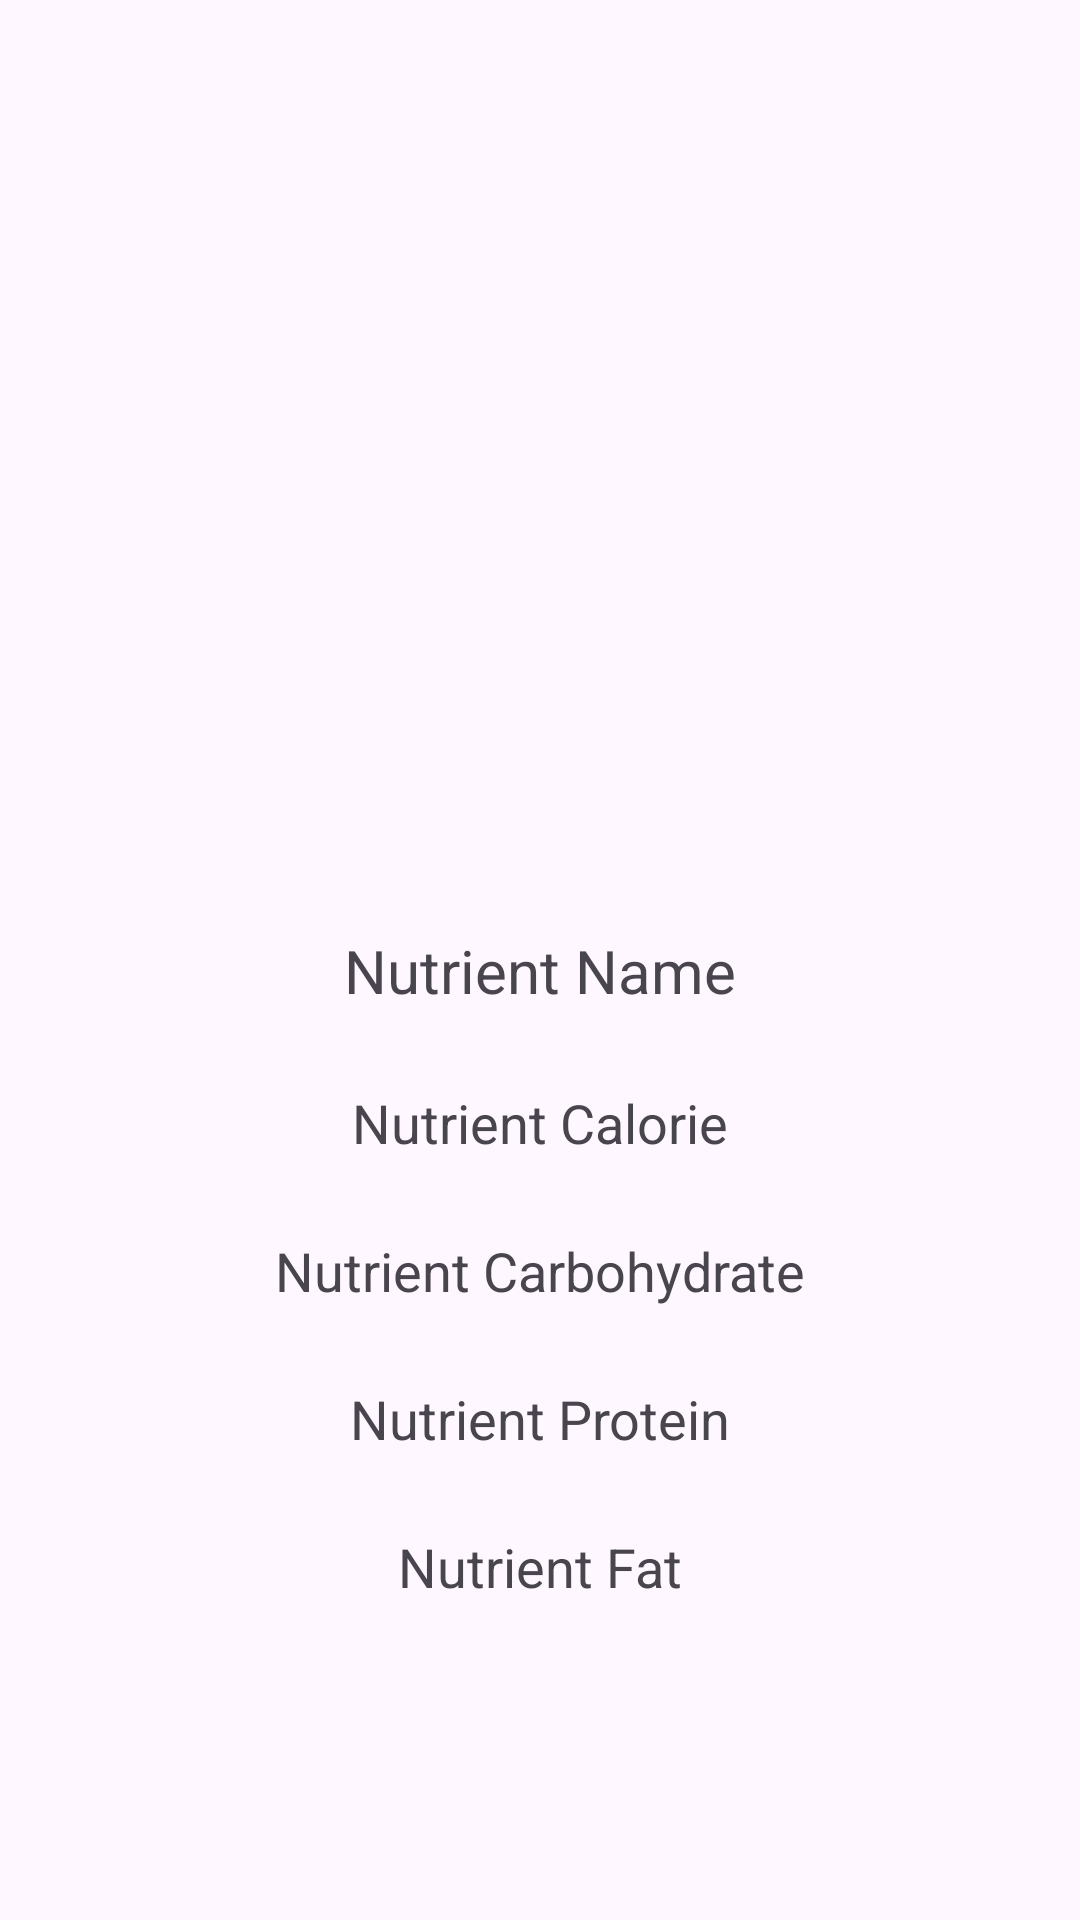

Layout XML and referenced resources for this Android screen:
<!-- AndroidManifest.xml: application theme Theme.NutrientBook -->
<!-- res/layout/fragment_nutrient_detail.xml -->
<?xml version="1.0" encoding="utf-8"?>
<androidx.constraintlayout.widget.ConstraintLayout xmlns:android="http://schemas.android.com/apk/res/android"
    xmlns:app="http://schemas.android.com/apk/res-auto"
    xmlns:tools="http://schemas.android.com/tools"
    android:layout_width="match_parent"
    android:layout_height="match_parent"
    tools:context=".view.nutrientDetail">


    <ImageView
        android:id="@+id/nutrientImageView"
        android:layout_width="300dp"
        android:layout_height="200dp"
        android:layout_marginTop="80dp"
        android:src="@drawable/ic_launcher_background"
        app:layout_constraintEnd_toEndOf="parent"
        app:layout_constraintStart_toStartOf="parent"
        app:layout_constraintTop_toTopOf="parent" />

    <TextView
        android:id="@+id/nutrientName"
        android:layout_width="wrap_content"
        android:layout_height="wrap_content"
        android:layout_marginTop="30dp"
        android:text="Nutrient Name"
        android:textSize="20sp"
        app:layout_constraintEnd_toEndOf="parent"
        app:layout_constraintStart_toStartOf="parent"
        app:layout_constraintTop_toBottomOf="@+id/nutrientImageView" />

    <TextView
        android:id="@+id/nutrienCalorie"
        android:layout_width="wrap_content"
        android:layout_height="wrap_content"
        android:layout_marginTop="25dp"
        android:text="Nutrient Calorie"
        android:textSize="18sp"
        app:layout_constraintEnd_toEndOf="parent"
        app:layout_constraintStart_toStartOf="parent"
        app:layout_constraintTop_toBottomOf="@+id/nutrientName" />

    <TextView
        android:id="@+id/nutrientCarbohydrate"
        android:layout_width="wrap_content"
        android:layout_height="wrap_content"
        android:layout_marginTop="25dp"
        android:text="Nutrient Carbohydrate"
        android:textSize="18sp"
        app:layout_constraintEnd_toEndOf="parent"
        app:layout_constraintStart_toStartOf="parent"
        app:layout_constraintTop_toBottomOf="@+id/nutrienCalorie" />

    <TextView
        android:id="@+id/nutrientProtein"
        android:layout_width="wrap_content"
        android:layout_height="wrap_content"
        android:layout_marginTop="25dp"
        android:text="Nutrient Protein"
        android:textSize="18sp"
        app:layout_constraintEnd_toEndOf="parent"
        app:layout_constraintStart_toStartOf="parent"
        app:layout_constraintTop_toBottomOf="@+id/nutrientCarbohydrate" />

    <TextView
        android:id="@+id/nutrientFat"
        android:layout_width="wrap_content"
        android:layout_height="wrap_content"
        android:layout_marginTop="25dp"
        android:text="Nutrient Fat"
        android:textSize="18sp"
        app:layout_constraintEnd_toEndOf="parent"
        app:layout_constraintStart_toStartOf="parent"
        app:layout_constraintTop_toBottomOf="@+id/nutrientProtein" />


</androidx.constraintlayout.widget.ConstraintLayout>
<!-- resources referenced by this layout -->
<resources>
  <style name="Theme.NutrientBook" parent="Base.Theme.NutrientBook" />
  <style name="Base.Theme.NutrientBook" parent="Theme.Material3.DayNight.NoActionBar">
          
          
      </style>
</resources>
